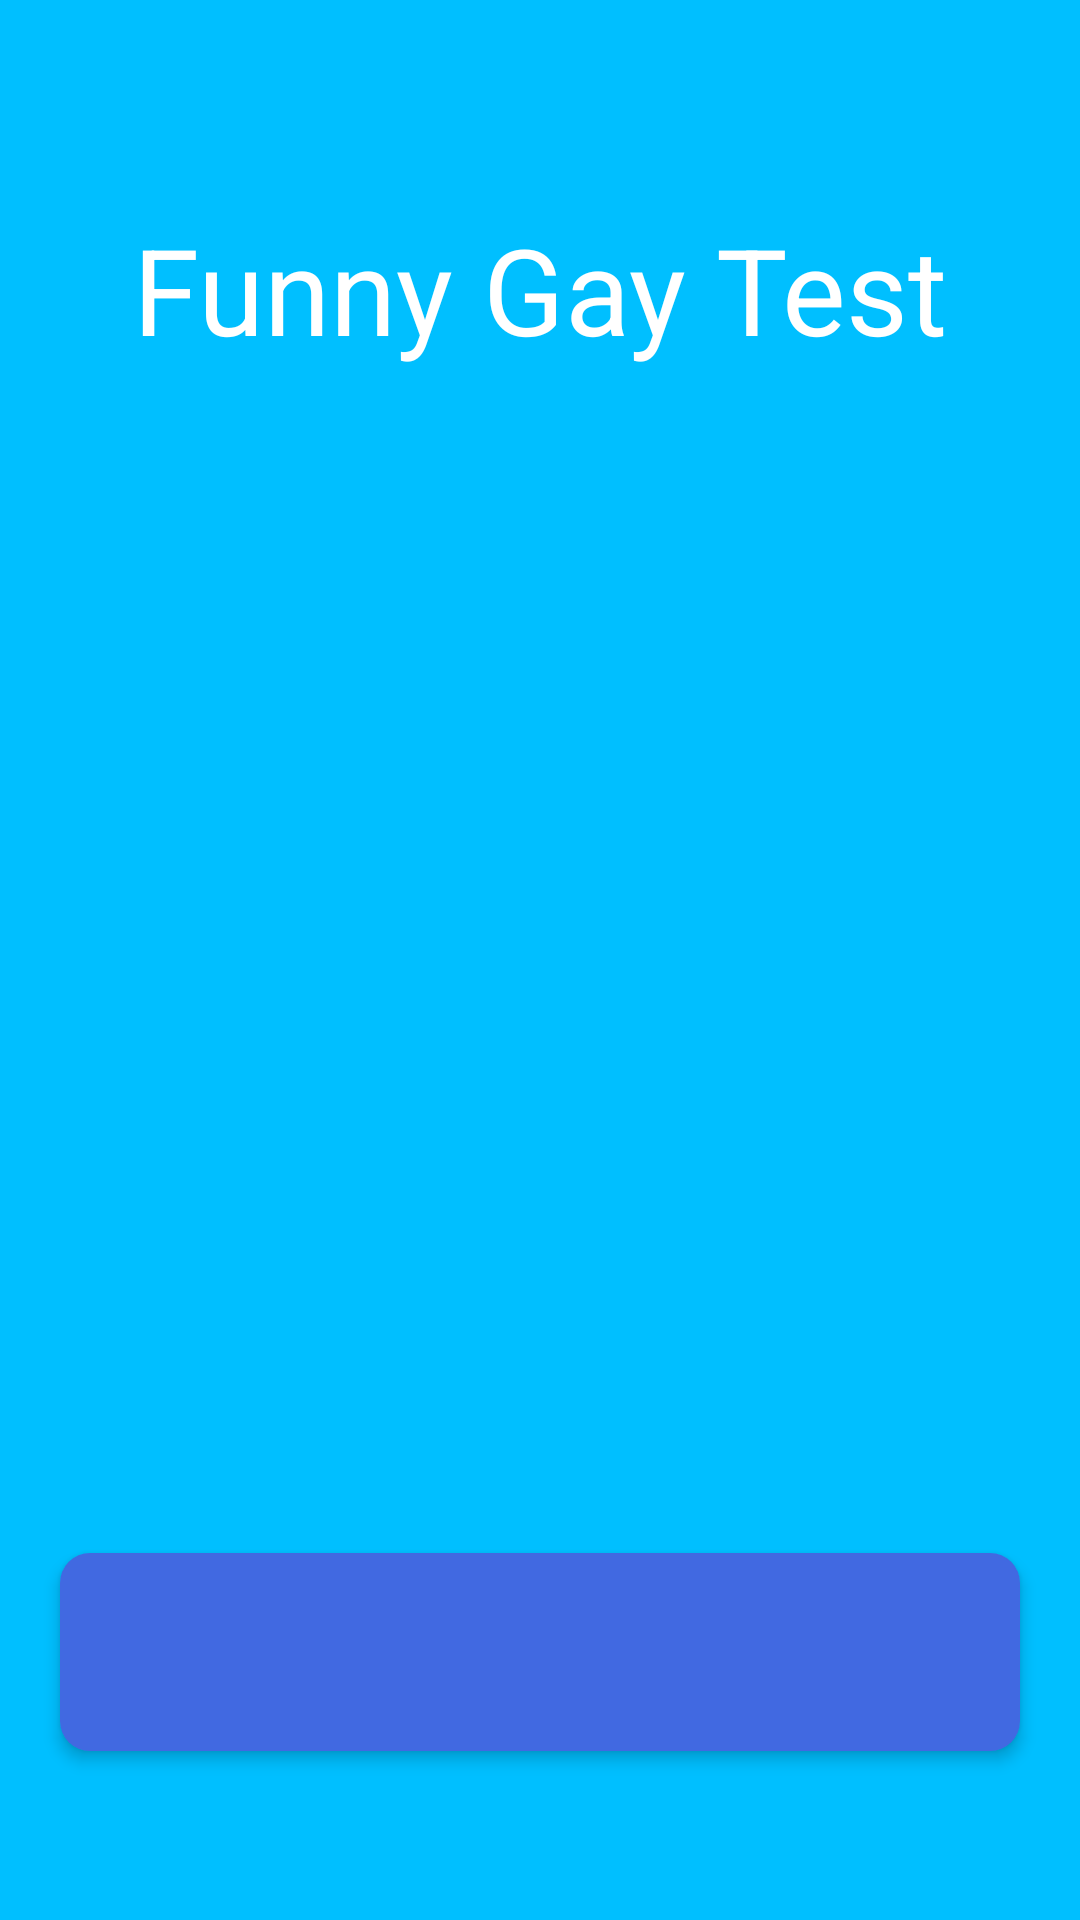

Here is an Android app screen rendered from its layout file. Give the layout XML and the strings, colors and styles it references.
<!-- AndroidManifest.xml: application theme AppTheme -->
<!-- res/layout/fragment_start.xml -->
<?xml version="1.0" encoding="utf-8"?>
<androidx.constraintlayout.widget.ConstraintLayout xmlns:android="http://schemas.android.com/apk/res/android"
    xmlns:app="http://schemas.android.com/apk/res-auto"
    xmlns:tools="http://schemas.android.com/tools"
    android:layout_width="match_parent"
    android:layout_height="match_parent">

    <TextView
        android:id="@+id/tvStartTitle"
        style="@style/TextTitle"
        android:layout_width="0dp"
        android:layout_height="wrap_content"
        android:text="@string/app_name"
        app:layout_constraintBottom_toTopOf="@+id/btnStart"
        app:layout_constraintEnd_toEndOf="parent"
        app:layout_constraintStart_toStartOf="parent"
        app:layout_constraintTop_toTopOf="parent"
        app:layout_constraintVertical_bias="0.15" />

    <androidx.core.widget.NestedScrollView
        android:layout_width="match_parent"
        android:layout_height="0dp"
        android:layout_marginTop="@dimen/margin_padding_size_20"
        android:layout_marginBottom="@dimen/margin_padding_size_20"
        android:overScrollMode="never"
        app:layout_constraintBottom_toTopOf="@+id/btnStart"
        app:layout_constraintEnd_toEndOf="parent"
        app:layout_constraintStart_toStartOf="parent"
        app:layout_constraintTop_toBottomOf="@+id/tvStartTitle">

        <TextView
            android:id="@+id/tvStartDescription"
            style="@style/TextDescription"
            android:layout_width="match_parent"
            android:layout_height="wrap_content"
            tools:text="@string/start_description" />

    </androidx.core.widget.NestedScrollView>

    <com.google.android.material.button.MaterialButton
        android:id="@+id/btnStart"
        style="@style/MainButton"
        app:layout_constraintBottom_toTopOf="@+id/tvStartVersion"
        app:layout_constraintEnd_toEndOf="parent"
        app:layout_constraintStart_toStartOf="parent"
        app:layout_constraintVertical_bias="1"
        tools:text="@string/start_button" />

    <TextView
        android:id="@+id/tvStartVersion"
        style="@style/TextAdditional"
        android:layout_width="0dp"
        android:layout_height="wrap_content"
        android:layout_marginBottom="@dimen/margin_padding_size_24"
        app:layout_constraintBottom_toBottomOf="parent"
        app:layout_constraintEnd_toEndOf="parent"
        app:layout_constraintStart_toStartOf="parent"
        app:layout_constraintVertical_bias="1"
        tools:text="Version 1.0.0" />

</androidx.constraintlayout.widget.ConstraintLayout>
<!-- resources referenced by this layout -->
<resources>
  <dimen name="margin_padding_size_20">20dp</dimen>
  <dimen name="margin_padding_size_24">24dp</dimen>
  <string name="app_name">Funny Gay Test</string>
  <string name="start_button">Start</string>
  <string name="start_description">Probably the most accurate and interesting gay test you are able to find on the Internet. Scientists from all over the world have been working on it
      just in order to answer you a delicate question. Prefer boys?\n\nThe application is absolutely free! (But there is some advertising in it, pure scientists need to be fed with something)</string>
  <style name="MainButton" parent="Widget.MaterialComponents.Button.TextButton">
          <item name="android:layout_height">66dp</item>
          <item name="android:layout_width">0dp</item>
          <item name="android:insetTop">0dp</item>
          <item name="android:insetBottom">0dp</item>
          <item name="fontFamily">@font/appetite_italic</item>
          <item name="android:textSize">28sp</item>
          <item name="android:textColor">@color/white</item>
          <item name="rippleColor">@color/blue_main</item>
          <item name="backgroundTint">@color/blue_sky</item>
          <item name="cornerRadius">10dp</item>
          <item name="android:elevation">@dimen/margin_padding_size_3</item>
          <item name="android:layout_marginStart">@dimen/margin_padding_size_20</item>
          <item name="android:layout_marginEnd">@dimen/margin_padding_size_20</item>
          <item name="android:layout_marginBottom">@dimen/margin_padding_size_12</item>
          <item name="textAllCaps">false</item>
      </style>
  <style name="TextAdditional" parent="TextDescription">
          <item name="android:textSize">15sp</item>
      </style>
  <style name="TextDescription" parent="TextTitle">
          <item name="android:textSize">20sp</item>
          <item name="fontFamily">@font/appetite</item>
      </style>
  <style name="TextTitle">
          <item name="android:gravity">center</item>
          <item name="android:textSize">40sp</item>
          <item name="fontFamily">@font/appetite_italic</item>
          <item name="android:textColor">@color/white</item>
          <item name="android:paddingStart">@dimen/margin_padding_size_24</item>
          <item name="android:paddingEnd">@dimen/margin_padding_size_24</item>
      </style>
  <style name="AppTheme" parent="Theme.MaterialComponents.Light.NoActionBar">
          
          <item name="colorPrimary">@color/blue_main</item>
          <item name="colorPrimaryVariant">@color/blue_sky</item>
          <item name="colorOnPrimary">@color/white</item>
          
          <item name="colorSecondary">@color/blue_main</item>
          <item name="colorSecondaryVariant">@color/blue_sky</item>
          <item name="colorOnSecondary">@color/white</item>
          
          <item name="android:windowBackground">@color/blue_main</item>
          <item name="android:statusBarColor">@color/blue_main</item>
          <item name="android:navigationBarColor">@color/blue_main</item>
          <item name="android:windowLightStatusBar">false</item>
          <item name="android:windowLightNavigationBar" tools:targetApi="o_mr1">false</item>
      </style>
  <color name="white">#FFFFFFFF</color>
  <color name="blue_main">#00BFFF</color>
  <color name="blue_sky">#4169E1</color>
  <dimen name="margin_padding_size_3">3dp</dimen>
  <dimen name="margin_padding_size_12">12dp</dimen>
</resources>
